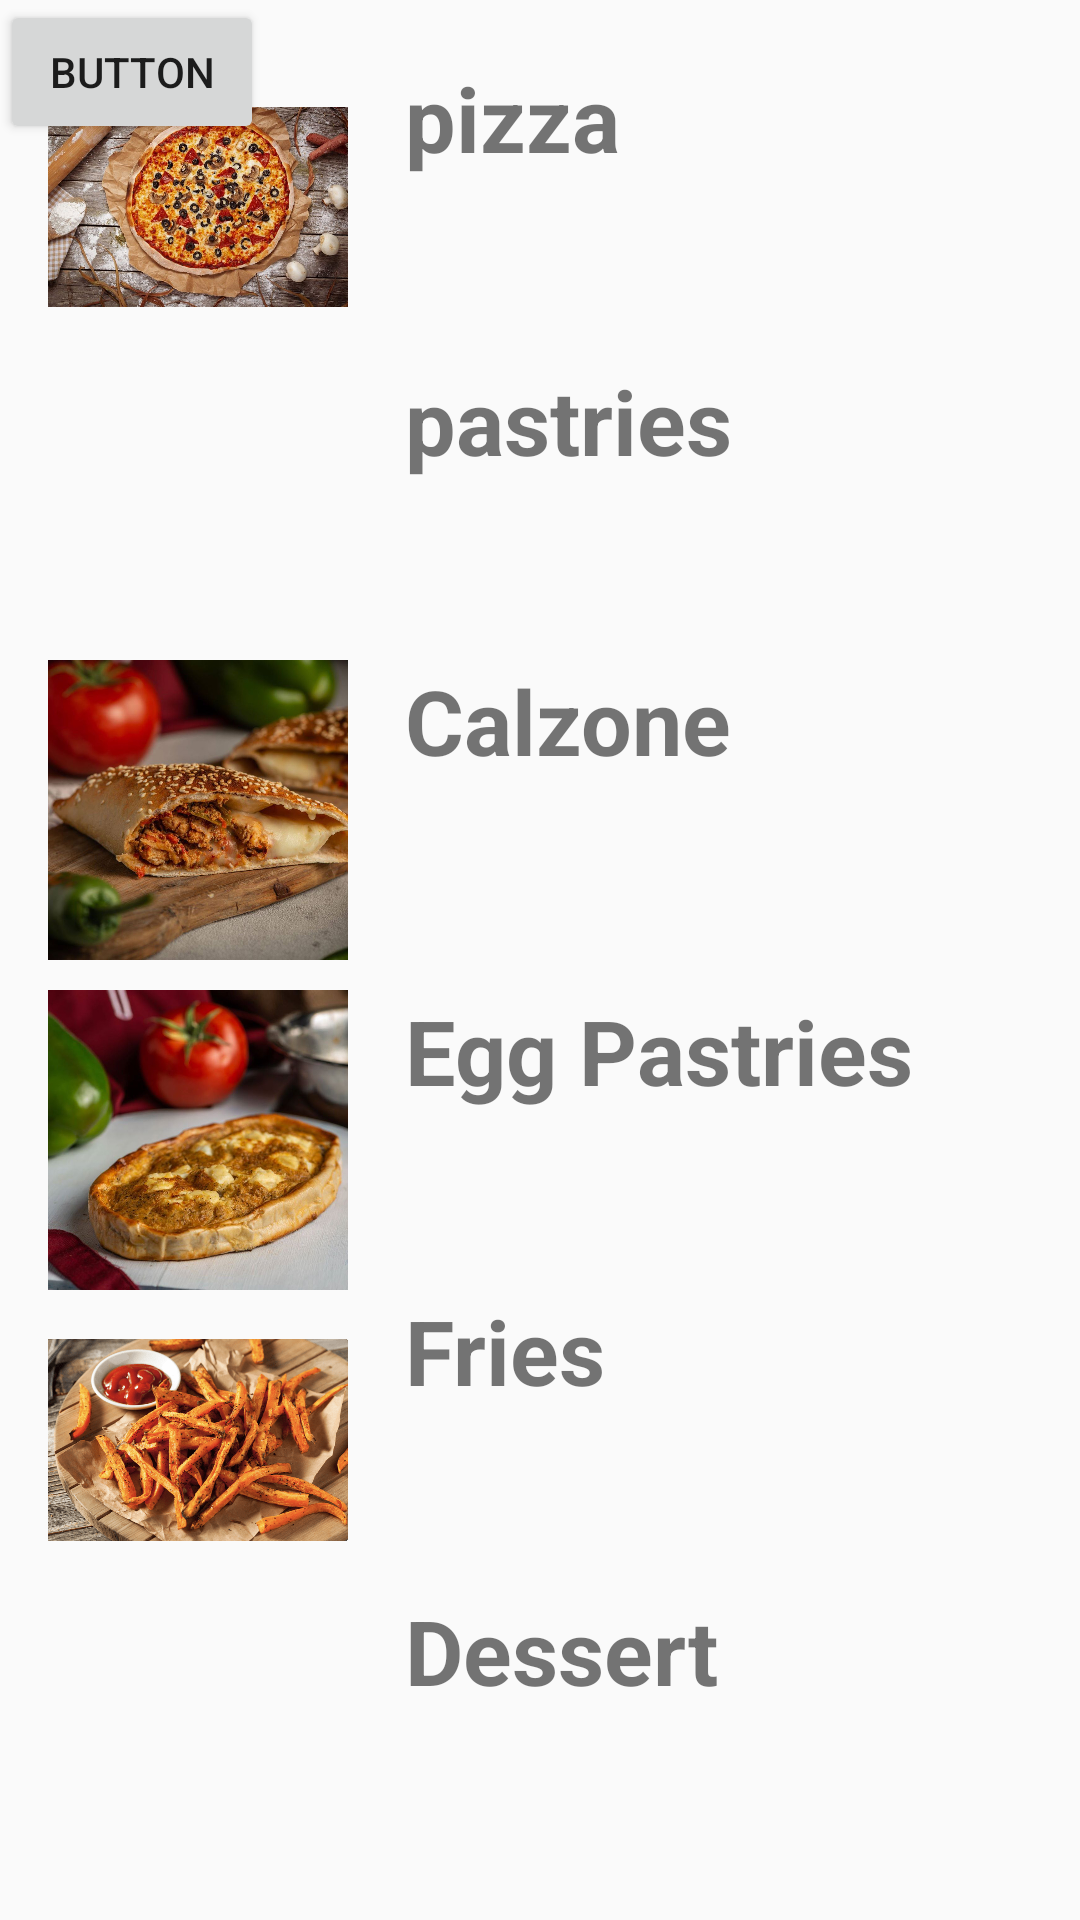

The Android layout XML behind this screen, and the referenced resources:
<!-- AndroidManifest.xml: application theme AppTheme -->
<!-- res/layout/activity_main_menu.xml -->
<?xml version="1.0" encoding="utf-8"?>
<RelativeLayout
    xmlns:android="http://schemas.android.com/apk/res/android"
    xmlns:app="http://schemas.android.com/apk/res-auto"
    xmlns:tools="http://schemas.android.com/tools"
    android:layout_width="match_parent"
    android:layout_height="match_parent"
    tools:context=".MainMenu">

    <Button
        android:id="@+id/button2"
        android:layout_width="wrap_content"
        android:layout_height="wrap_content"
        android:text="Button" />

    <ImageView
        android:id="@+id/pizzaImg"
        android:layout_width="100dp"
        android:layout_height="100dp"
        android:layout_marginStart="16dp"
        android:layout_marginTop="19dp"
        android:src="@drawable/pizzaa"
        android:layout_marginLeft="16dp" />

    <TextView
        android:id="@+id/pizzaText"
        android:layout_width="match_parent"
        android:layout_height="wrap_content"
        android:layout_marginStart="19dp"
        android:layout_toEndOf="@+id/pizzaImg"
        android:layout_alignTop="@+id/pizzaImg"
        android:text="pizza"
        android:textSize="30sp"
        android:textStyle="bold"
        android:layout_marginLeft="19dp"
        android:layout_toRightOf="@+id/pizzaImg"
        android:onClick="txv_pizaaList"
        />

    <ImageView
        android:id="@+id/pastriesImg"
        android:layout_width="100dp"
        android:layout_height="100dp"
        android:layout_marginStart="16dp"
        android:layout_marginTop="120dp"
        android:src="@drawable/pastries"
        android:layout_marginLeft="16dp" />

    <TextView
        android:id="@+id/pastriesText"
        android:layout_width="match_parent"
        android:layout_height="wrap_content"
        android:layout_marginStart="19dp"
        android:layout_toEndOf="@+id/pastriesImg"
        android:layout_alignTop="@+id/pastriesImg"
        android:text="pastries"
        android:textSize="30sp"
        android:textStyle="bold"
        android:layout_marginLeft="19dp"
        android:layout_toRightOf="@+id/pastriesImg"
        android:onClick="txv_pastriesList"/>

    <ImageView
        android:id="@+id/calzoneImg"
        android:layout_width="100dp"
        android:layout_height="100dp"
        android:layout_marginStart="16dp"
        android:layout_marginTop="220dp"
        android:src="@drawable/calzone"
        android:layout_marginLeft="16dp" />

    <TextView
        android:id="@+id/calzoneText"
        android:layout_width="match_parent"
        android:layout_height="wrap_content"
        android:layout_marginStart="19dp"
        android:layout_toEndOf="@+id/calzoneImg"
        android:layout_alignTop="@+id/calzoneImg"
        android:text="Calzone"
        android:textSize="30sp"
        android:textStyle="bold"
        android:layout_marginLeft="19dp"
        android:layout_toRightOf="@+id/calzoneImg"
        android:onClick="txv_calzoneList"
        />

    <ImageView
        android:id="@+id/eggImg"
        android:layout_width="100dp"
        android:layout_height="100dp"
        android:layout_marginStart="16dp"
        android:layout_marginTop="330dp"
        android:src="@drawable/egg"
        android:layout_marginLeft="16dp" />

    <TextView
        android:id="@+id/eggText"
        android:layout_width="match_parent"
        android:layout_height="wrap_content"
        android:layout_marginStart="19dp"
        android:layout_toEndOf="@+id/eggImg"
        android:layout_alignTop="@+id/eggImg"
        android:text="Egg Pastries"
        android:textSize="30sp"
        android:textStyle="bold"
        android:layout_marginLeft="19dp"
        android:layout_toRightOf="@+id/eggImg"
        android:onClick="txv_eggList"/>

    <ImageView
        android:id="@+id/extraImg"
        android:layout_width="100dp"
        android:layout_height="100dp"
        android:layout_marginStart="16dp"
        android:layout_marginTop="430dp"
        android:src="@drawable/extra"
        android:layout_marginLeft="16dp" />

    <TextView
        android:id="@+id/friesText"
        android:layout_width="match_parent"
        android:layout_height="wrap_content"
        android:layout_marginStart="19dp"
        android:layout_toEndOf="@+id/extraImg"
        android:layout_alignTop="@+id/extraImg"
        android:text="Fries"
        android:textSize="30sp"
        android:textStyle="bold"
        android:layout_marginLeft="19dp"
        android:layout_toRightOf="@+id/extraImg"
        android:onClick="txt_friesList"/>
    <ImageView
        android:id="@+id/dessertImg"
        android:layout_width="100dp"
        android:layout_height="100dp"
        android:layout_marginStart="16dp"
        android:layout_marginTop="530dp"
        android:src="@drawable/dessert"
        android:layout_marginLeft="16dp" />

    <TextView
        android:id="@+id/dessertText"
        android:layout_width="match_parent"
        android:layout_height="wrap_content"
        android:layout_marginStart="19dp"
        android:layout_toEndOf="@+id/dessertImg"
        android:layout_alignTop="@+id/dessertImg"
        android:text="Dessert"
        android:textSize="30sp"
        android:textStyle="bold"
        android:layout_marginLeft="19dp"
        android:layout_toRightOf="@+id/dessertImg"
        android:onClick="txv_dessertList"/>

    <Button
        android:id="@+id/savebtn"
        android:layout_width="wrap_content"
        android:layout_height="wrap_content"
        android:text="save"
        android:onClick="btnSave_onClick"
        android:layout_marginStart="16dp"
        android:layout_marginTop="630dp"
        android:layout_marginLeft="16dp" />

</RelativeLayout>
<!-- resources referenced by this layout -->
<resources>
  <!-- drawable calzone: jpg bitmap (drawable, 115844 bytes) -->
  <!-- drawable egg: jpg bitmap (drawable, 100135 bytes) -->
  <!-- drawable extra: png bitmap (drawable, 523894 bytes) -->
  <!-- drawable pizzaa: jpg bitmap (drawable, 164851 bytes) -->
  <style name="AppTheme" parent="Theme.AppCompat.Light.DarkActionBar">
          
          <item name="colorPrimary">@color/colorPrimary</item>
          <item name="colorPrimaryDark">@color/colorPrimaryDark</item>
          <item name="colorAccent">@color/colorAccent</item>
      </style>
  <color name="colorPrimary">#008577</color>
  <color name="colorPrimaryDark">#00574B</color>
  <color name="colorAccent">#D81B60</color>
</resources>
